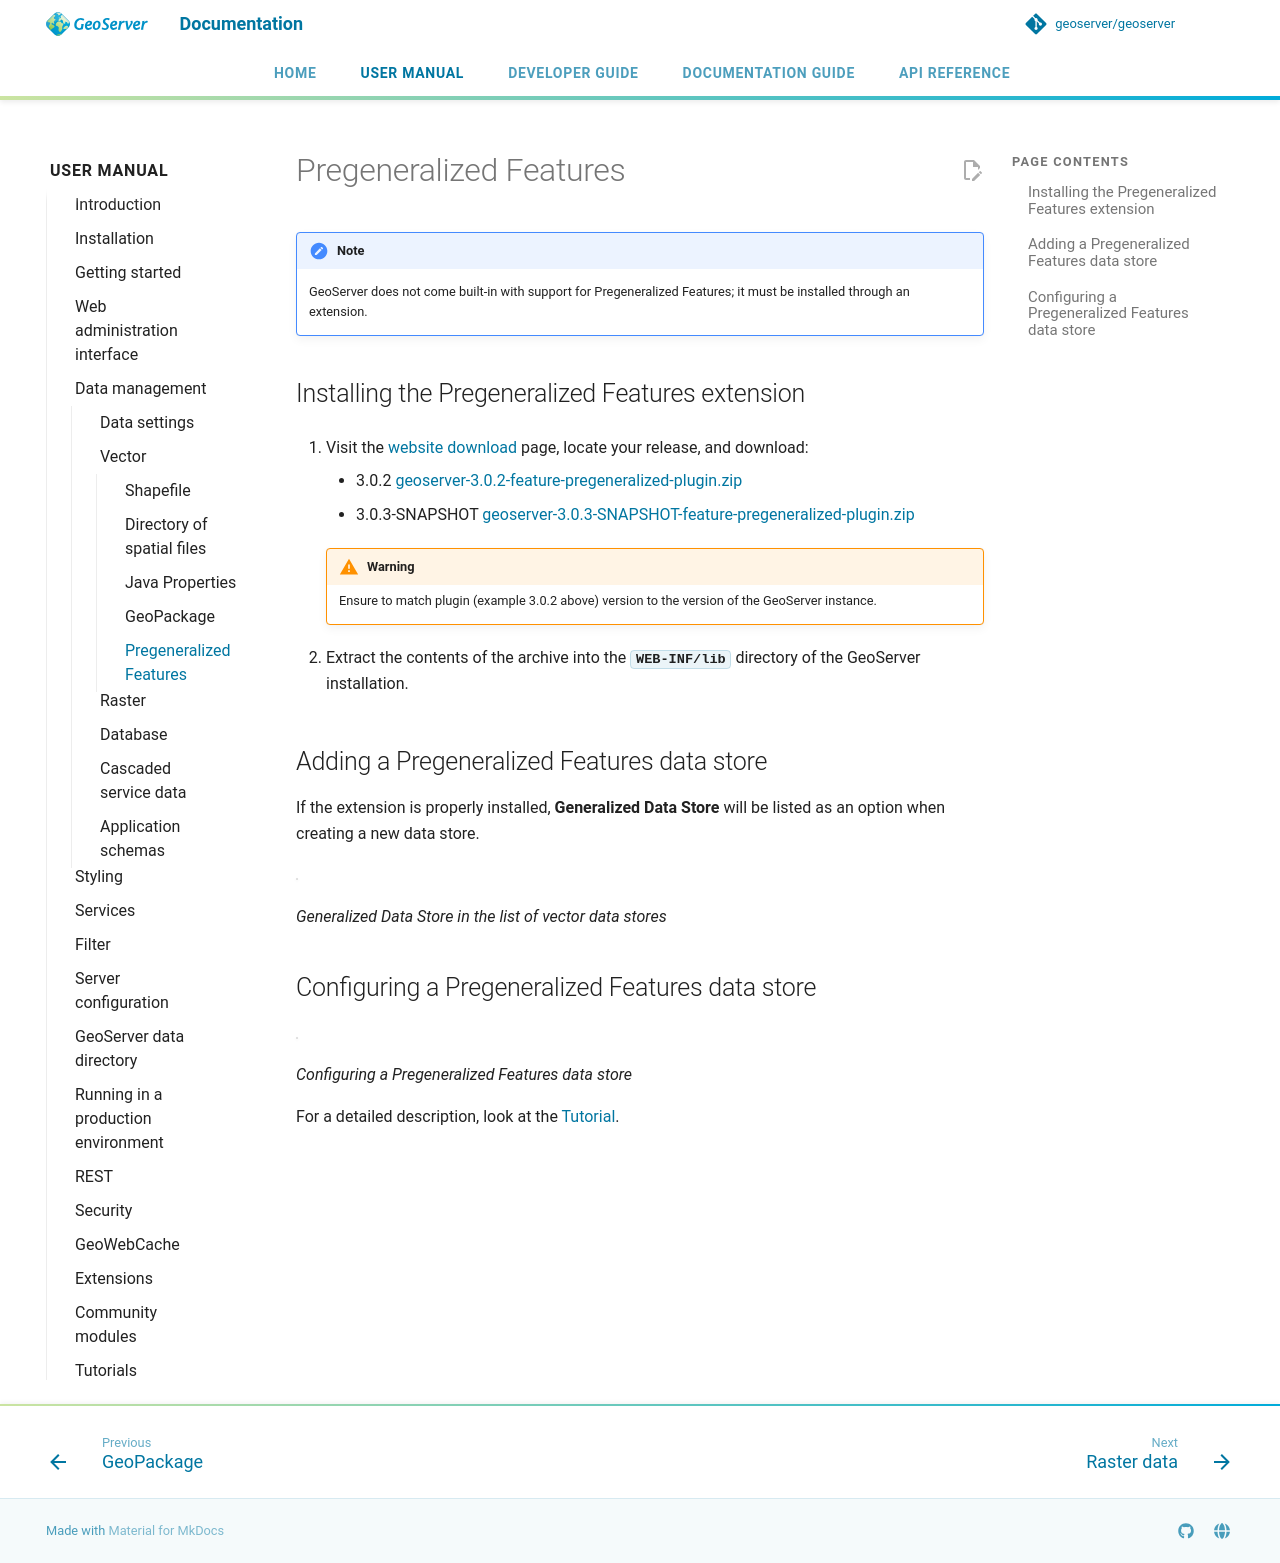

repository: geoserver/geoserver · page: 3.0.x/en/user/data/vector/featurepregen/index.html · generator: mkdocs

---
render_macros: true
---


# Pregeneralized Features

!!! note
    GeoServer does not come built-in with support for Pregeneralized Features; it must be installed through an extension.

## Installing the Pregeneralized Features extension

1.  Visit the [website download](https://geoserver.org/download) page, locate your release, and download:

    - {{ release }} [geoserver-{{ release }}-feature-pregeneralized-plugin.zip](https://sourceforge.net/projects/geoserver/files/GeoServer/{{ release }}/extensions/geoserver-{{ release }}-feature-pregeneralized-plugin.zip)
    - {{ snapshot }} [geoserver-{{ snapshot }}-feature-pregeneralized-plugin.zip]({{ nightly_extension }}feature-pregeneralized-plugin.zip)

    !!! warning
        Ensure to match plugin (example {{ release }} above) version to the version of the GeoServer instance.

2.  Extract the contents of the archive into the **`WEB-INF/lib`** directory of the GeoServer installation.

## Adding a Pregeneralized Features data store

If the extension is properly installed, **Generalized Data Store** will be listed as an option when creating a new data store.

![](images/featurepregencreate.png)

*Generalized Data Store in the list of vector data stores*

## Configuring a Pregeneralized Features data store

![](images/featurepregenconfigure.png)

*Configuring a Pregeneralized Features data store*

For a detailed description, look at the [Tutorial](../../tutorials/feature-pregeneralized/feature-pregeneralized_tutorial.md).
